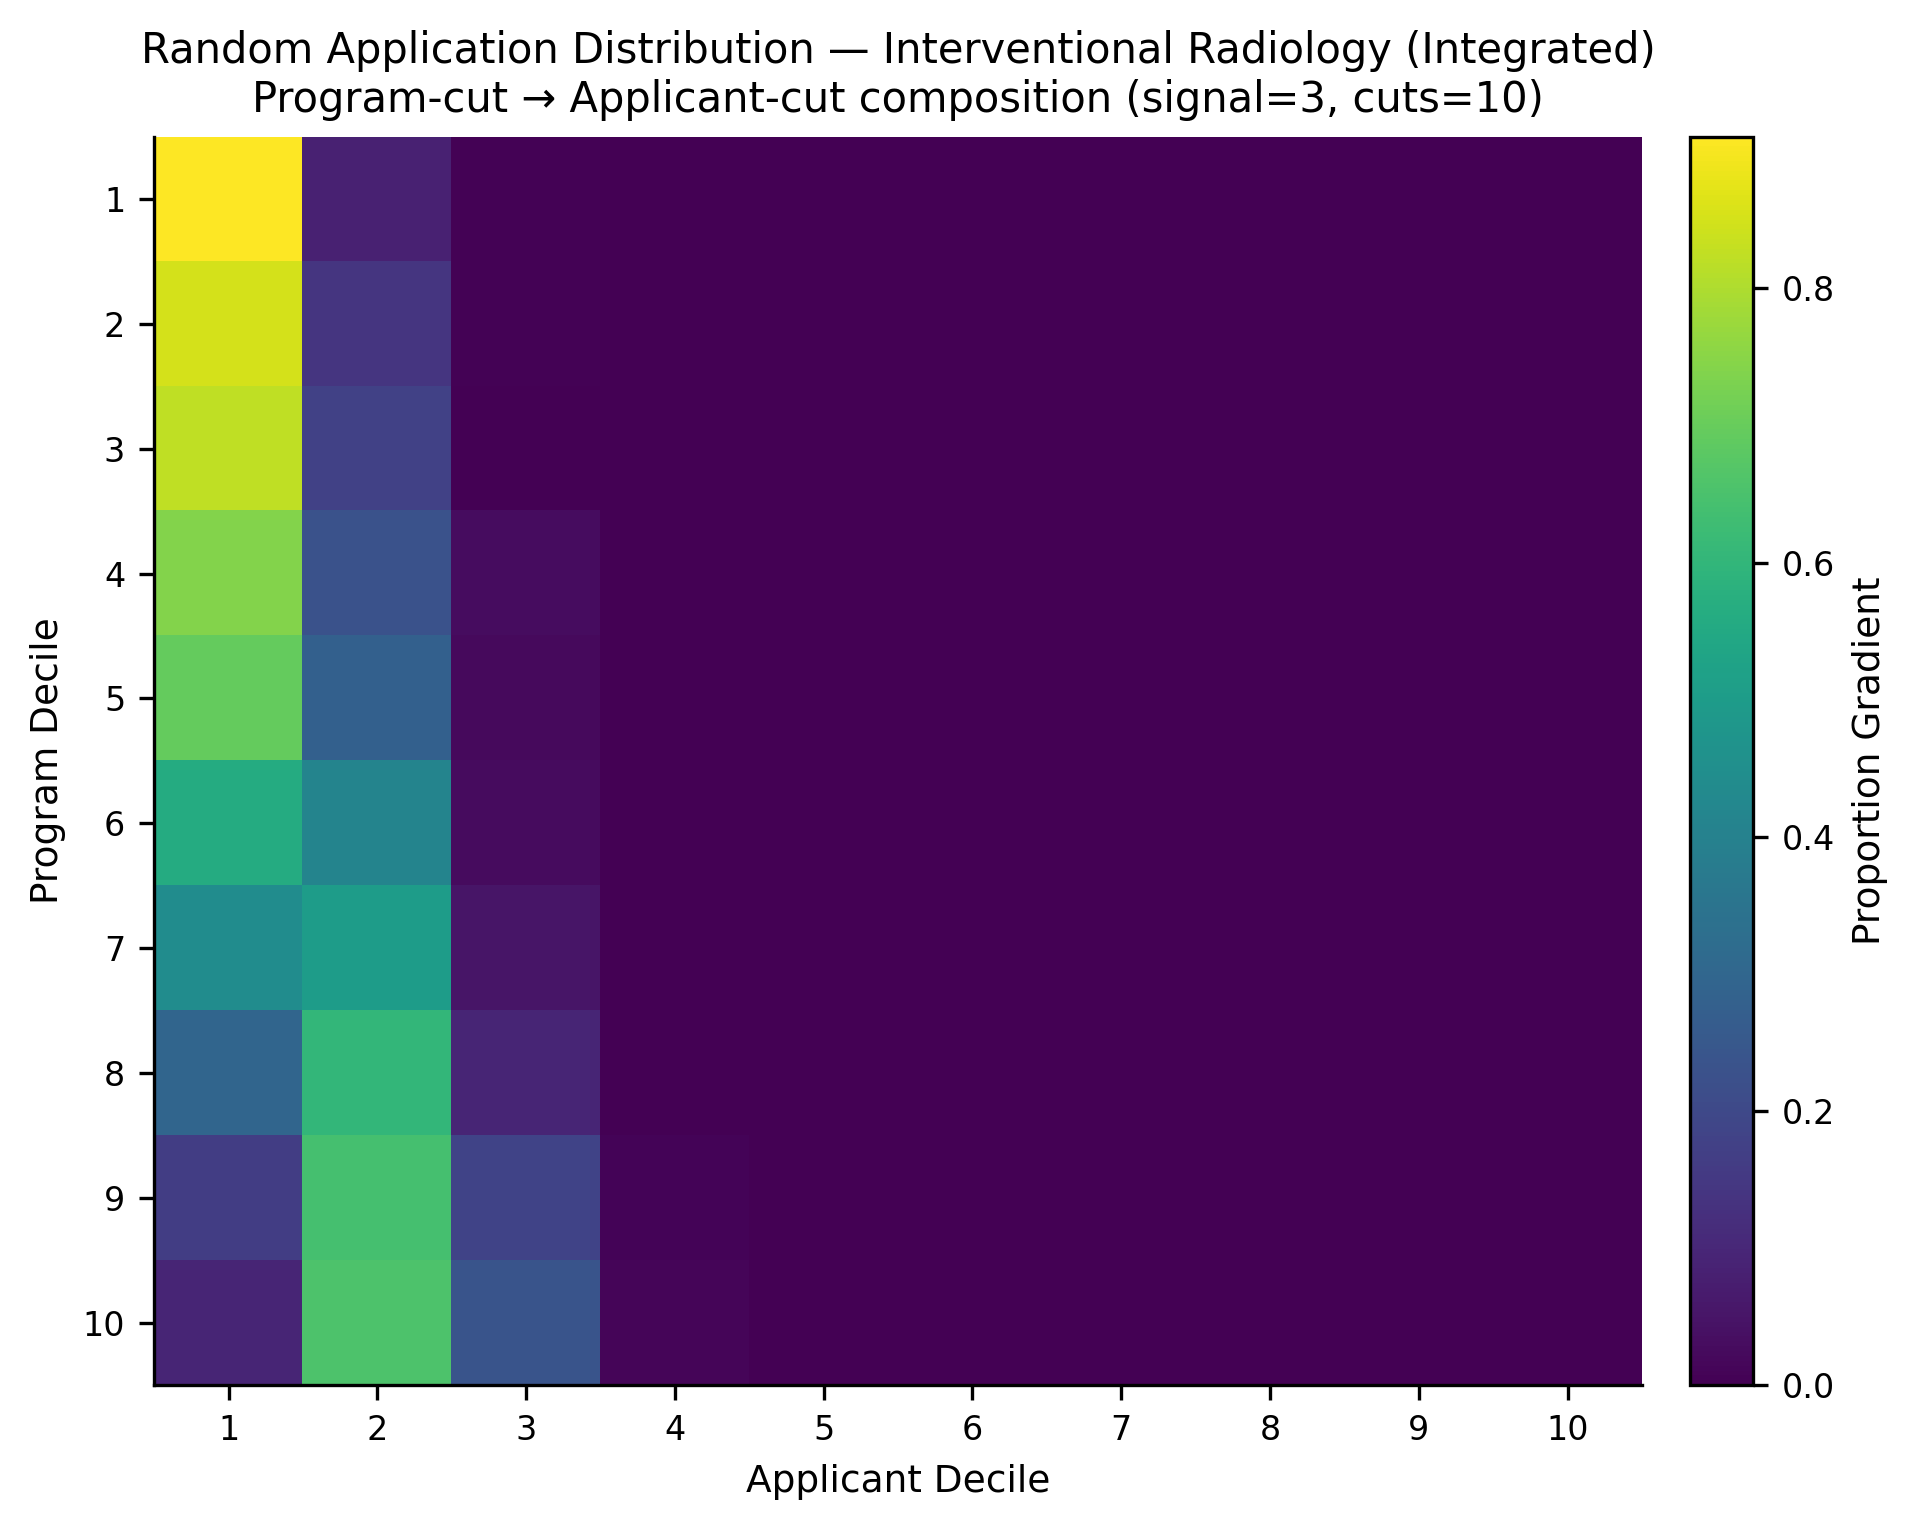

Data behind this chart, as committed beside it:
, app_cut_1, app_cut_2, app_cut_3, app_cut_4, app_cut_5, app_cut_6, app_cut_7, app_cut_8, app_cut_9, app_cut_10
prog_cut_1, 0.9107, 0.08533, 0.004, 0.0, 0.0, 0.0, 0.0, 0.0, 0.0, 0.0
prog_cut_2, 0.852, 0.1413, 0.006667, 0.0, 0.0, 0.0, 0.0, 0.0, 0.0, 0.0
prog_cut_3, 0.8247, 0.1753, 0.0, 0.0, 0.0, 0.0, 0.0, 0.0, 0.0, 0.0
prog_cut_4, 0.7417, 0.2283, 0.03, 0.0, 0.0, 0.0, 0.0, 0.0, 0.0, 0.0
prog_cut_5, 0.6957, 0.2797, 0.02467, 0.0, 0.0, 0.0, 0.0, 0.0, 0.0, 0.0
prog_cut_6, 0.5603, 0.4097, 0.02667, 0.003333, 0.0, 0.0, 0.0, 0.0, 0.0, 0.0
prog_cut_7, 0.4433, 0.505, 0.05167, 0.0, 0.0, 0.0, 0.0, 0.0, 0.0, 0.0
prog_cut_8, 0.2973, 0.6047, 0.09467, 0.003333, 0.0, 0.0, 0.0, 0.0, 0.0, 0.0
prog_cut_9, 0.1667, 0.6407, 0.1827, 0.01, 0.0, 0.0, 0.0, 0.0, 0.0, 0.0
prog_cut_10, 0.09333, 0.6567, 0.2383, 0.01167, 0.0, 0.0, 0.0, 0.0, 0.0, 0.0
